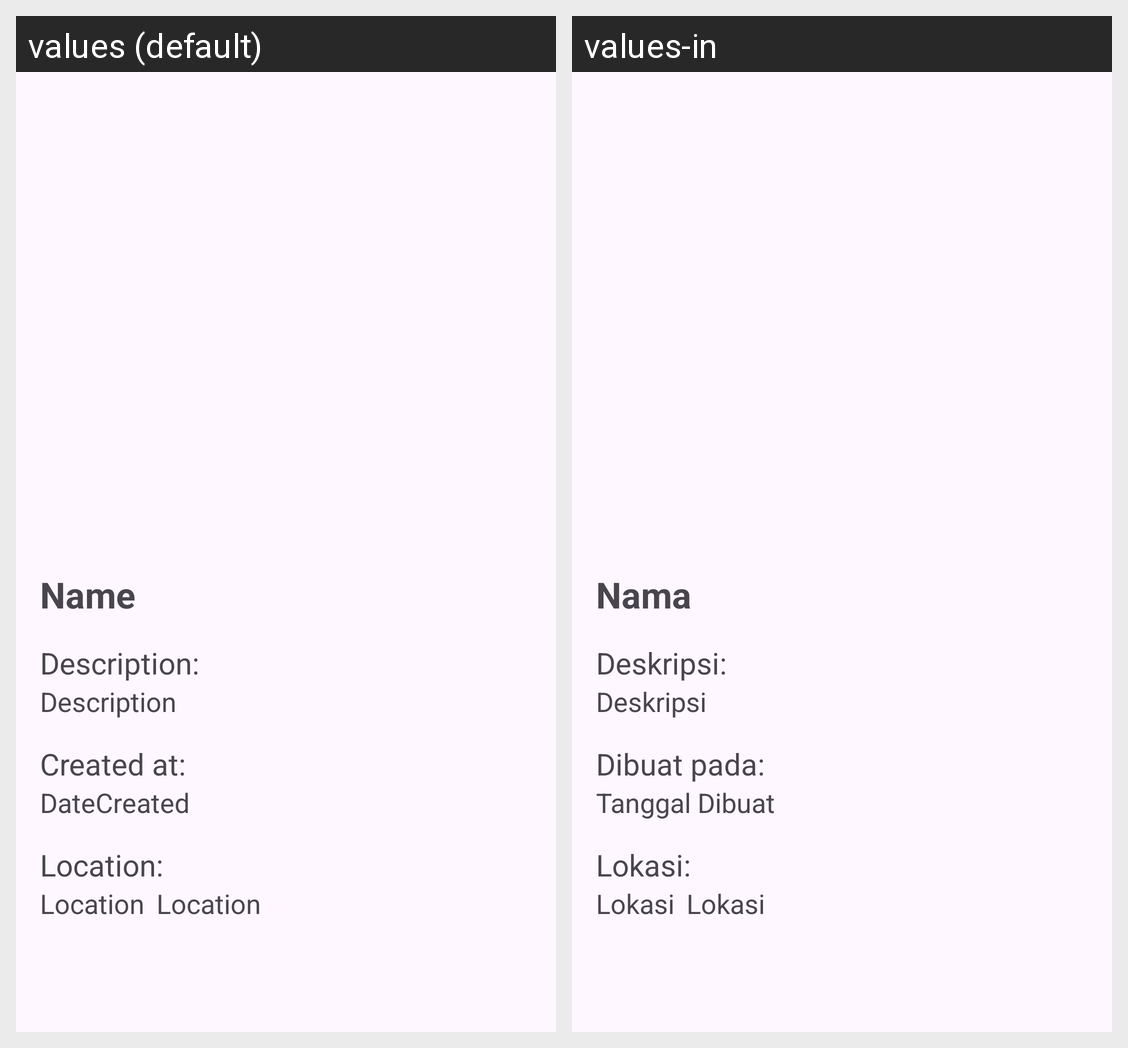

For this localized Android screen grid, give each drawn string resource with its value in every locale shown.
Android screen res/layout/activity_detail.xml rendered under 2 locales, left to right: values (default), values-in. Device: Nexus 5 (rendered at 1080×1920; each locale shown at half size, 540×960, under a caption strip naming it); theme Theme.StoryApp.
Strings drawn on this screen, with the default value and each locale's value (text and hints the layout hard-codes, and strings that could not be matched under every locale, appear in the picture but are not listed):

nama
  values: Name
  values-in: Nama

description
  values: Description:
  values-in: Deskripsi:

deskripsi
  values: Description
  values-in: Deskripsi

created_at
  values: Created at:
  values-in: Dibuat pada:

datecreated
  values: DateCreated
  values-in: Tanggal Dibuat

tv_location
  values: Location:
  values-in: Lokasi:

tv_getLocation
  values: Location
  values-in: Lokasi
